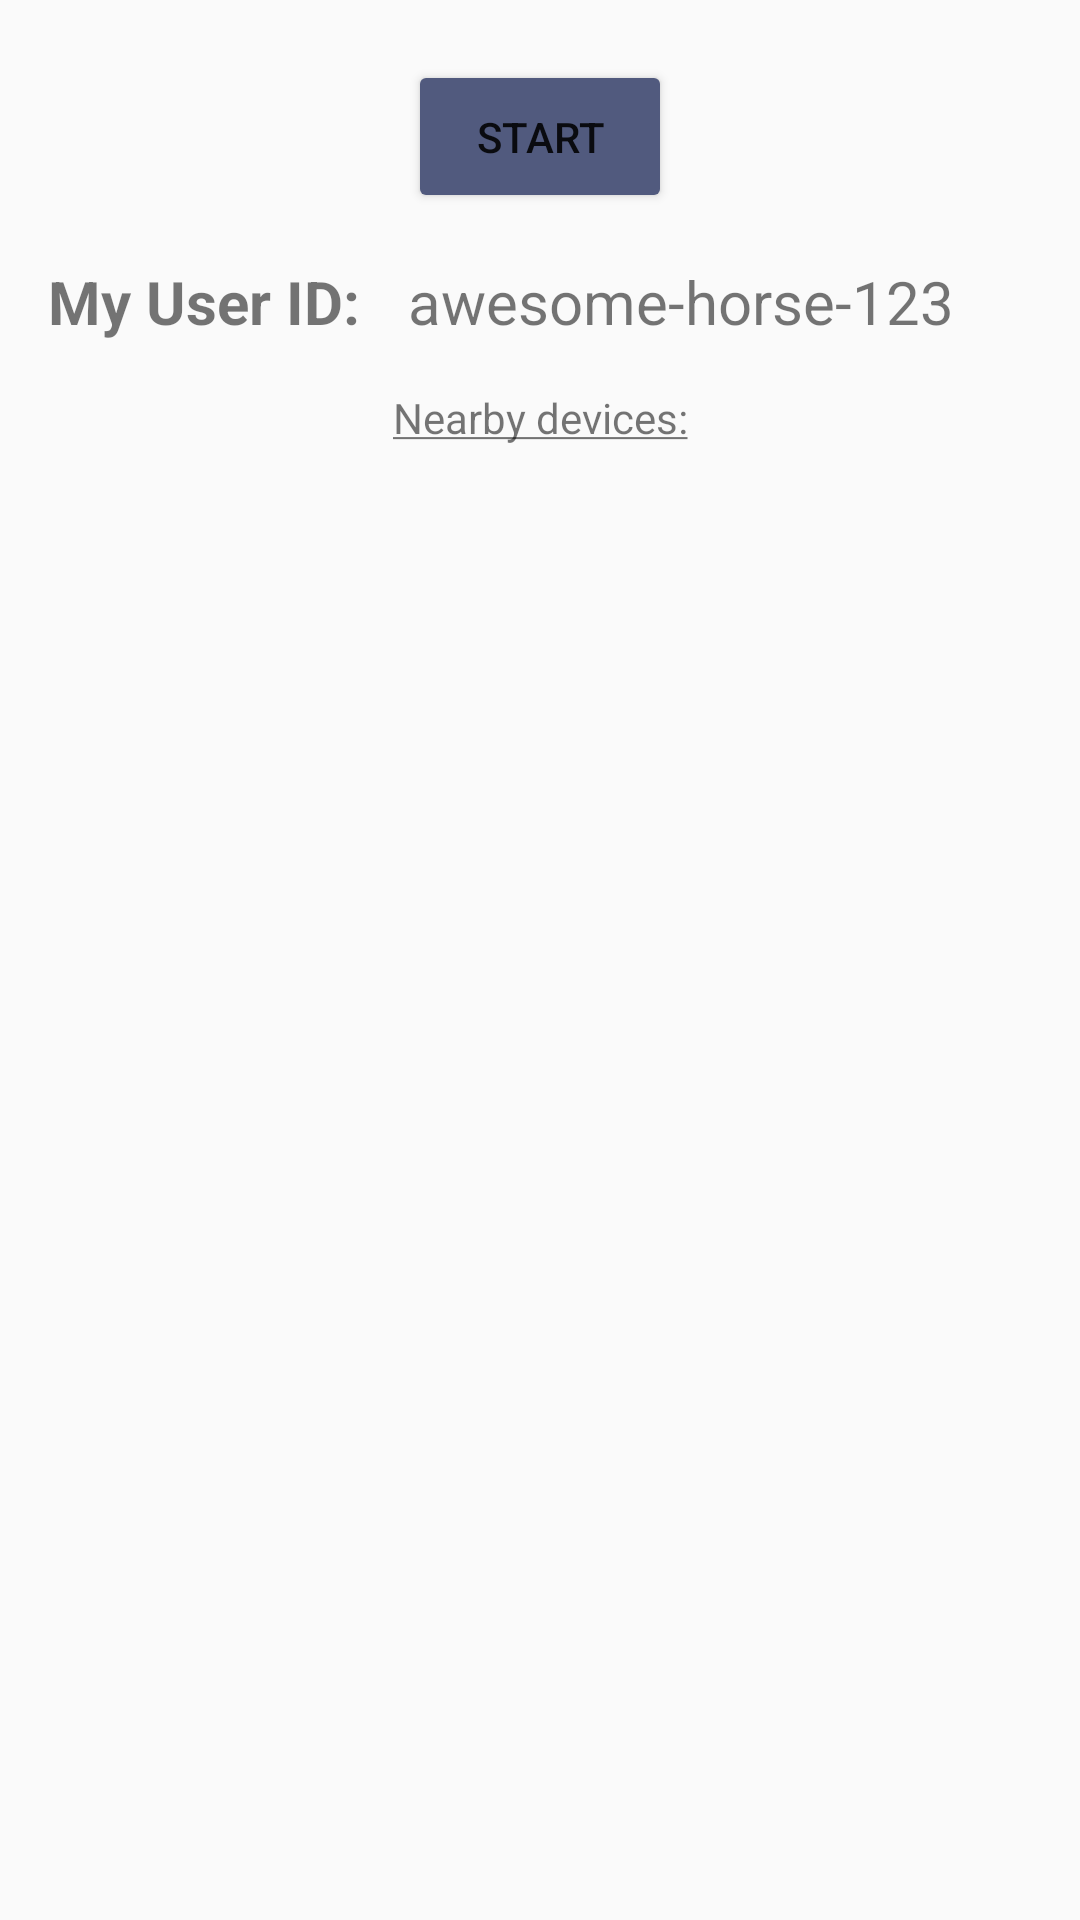

Here is an Android app screen rendered from its layout file. Give the layout XML and the strings, colors and styles it references.
<!-- AndroidManifest.xml: application theme Theme.Meshlinkkotlin -->
<!-- res/layout/fragment_scan.xml -->
<?xml version="1.0" encoding="utf-8"?>
<androidx.constraintlayout.widget.ConstraintLayout xmlns:android="http://schemas.android.com/apk/res/android"
  xmlns:app="http://schemas.android.com/apk/res-auto"
  xmlns:tools="http://schemas.android.com/tools"
  android:layout_width="match_parent"
  android:layout_height="match_parent">

  <Button
    android:id="@+id/startButton"
    android:layout_width="wrap_content"
    android:layout_height="wrap_content"
    android:layout_marginTop="20dp"
    android:padding="16dp"
    android:text="@string/start"
    app:layout_constraintEnd_toEndOf="parent"
    app:layout_constraintStart_toStartOf="parent"
    android:backgroundTint="@color/oxford_200"
    app:layout_constraintTop_toTopOf="parent" />

  <TextView
    android:id="@+id/textView3"
    android:layout_width="wrap_content"
    android:layout_height="wrap_content"
    android:layout_margin="16dp"
    android:layout_marginStart="16dp"
    android:layout_marginTop="16dp"
    android:paddingRight="16dp"
    android:text="@string/my_user_id"
    android:textSize="20sp"
    android:textStyle="bold"
    app:layout_constraintStart_toStartOf="parent"
    app:layout_constraintTop_toBottomOf="@+id/startButton" />

  <TextView
    android:id="@+id/myUserIdTextView"
    android:layout_width="wrap_content"
    android:layout_height="wrap_content"
    android:text="awesome-horse-123"
    android:textSize="20sp"
    app:layout_constraintBottom_toBottomOf="@+id/textView3"
    app:layout_constraintStart_toEndOf="@+id/textView3"
    app:layout_constraintTop_toTopOf="@+id/textView3" />

  <TextView
    android:layout_width="wrap_content"
    android:layout_height="wrap_content"
    android:text="@string/nearby_devices"
    app:layout_constraintBottom_toTopOf="@+id/rvConnectedDevices"
    app:layout_constraintEnd_toEndOf="parent"
    app:layout_constraintStart_toStartOf="parent"
    app:layout_constraintTop_toBottomOf="@+id/myUserIdTextView" />

  <androidx.recyclerview.widget.RecyclerView
    android:id="@+id/rvConnectedDevices"
    android:layout_width="331dp"
    android:layout_height="674dp"
    android:layout_marginHorizontal="40dp"
    android:layout_marginTop="50dp"
    app:layout_constraintEnd_toEndOf="parent"
    app:layout_constraintStart_toStartOf="parent"
    app:layout_constraintTop_toBottomOf="@+id/myUserIdTextView"
    tools:listitem="@layout/item_connected_device" />
</androidx.constraintlayout.widget.ConstraintLayout>
<!-- res/layout/item_connected_device.xml (included above) -->
<?xml version="1.0" encoding="utf-8"?>
<androidx.constraintlayout.widget.ConstraintLayout xmlns:android="http://schemas.android.com/apk/res/android"
  xmlns:app="http://schemas.android.com/apk/res-auto"
  android:layout_width="match_parent"
  android:layout_height="50dp">

  <androidx.cardview.widget.CardView
    android:layout_width="match_parent"
    android:layout_height="match_parent"
    app:cardBackgroundColor="@color/oxford_100"
    app:cardCornerRadius="5dp"
    app:cardElevation="0dp"
    app:cardPreventCornerOverlap="false"
    app:cardUseCompatPadding="true"
    app:layout_constraintBottom_toBottomOf="parent"
    app:layout_constraintStart_toStartOf="parent"
    app:layout_constraintTop_toTopOf="parent">


    <TextView
      android:id="@+id/tvDeviceId"
      android:layout_width="wrap_content"
      android:layout_height="wrap_content"
      android:layout_gravity="center"
      android:text="awesome-deer-123"
      android:textColor="@color/white"
      android:textSize="20sp" />

    <TextView
      android:id="@+id/tvDeviceRssi"
      android:layout_width="wrap_content"
      android:layout_height="wrap_content"
      android:layout_gravity="center_vertical|end"
      android:paddingEnd="15dp"
      android:text="-91dBm"
      android:textColor="@color/white"
      android:textSize="20sp" />

    <CheckBox
      android:id="@+id/cbDeviceConnected"
      android:layout_width="wrap_content"
      android:layout_height="wrap_content"
      android:layout_gravity="center_vertical|start"
      android:paddingStart="15dp" />
  </androidx.cardview.widget.CardView>

</androidx.constraintlayout.widget.ConstraintLayout>
<!-- resources referenced by this layout -->
<resources>
  <color name="oxford_100">#5E6892</color>
  <color name="oxford_200">#515A7E</color>
  <color name="white">#FFFFFF</color>
  <string name="my_user_id">My User ID:</string>
  <string name="nearby_devices"><u>Nearby devices:</u></string>
  <string name="start">Start</string>
  <style name="Theme.Meshlinkkotlin" parent="Theme.AppCompat.DayNight.NoActionBar" />
</resources>
